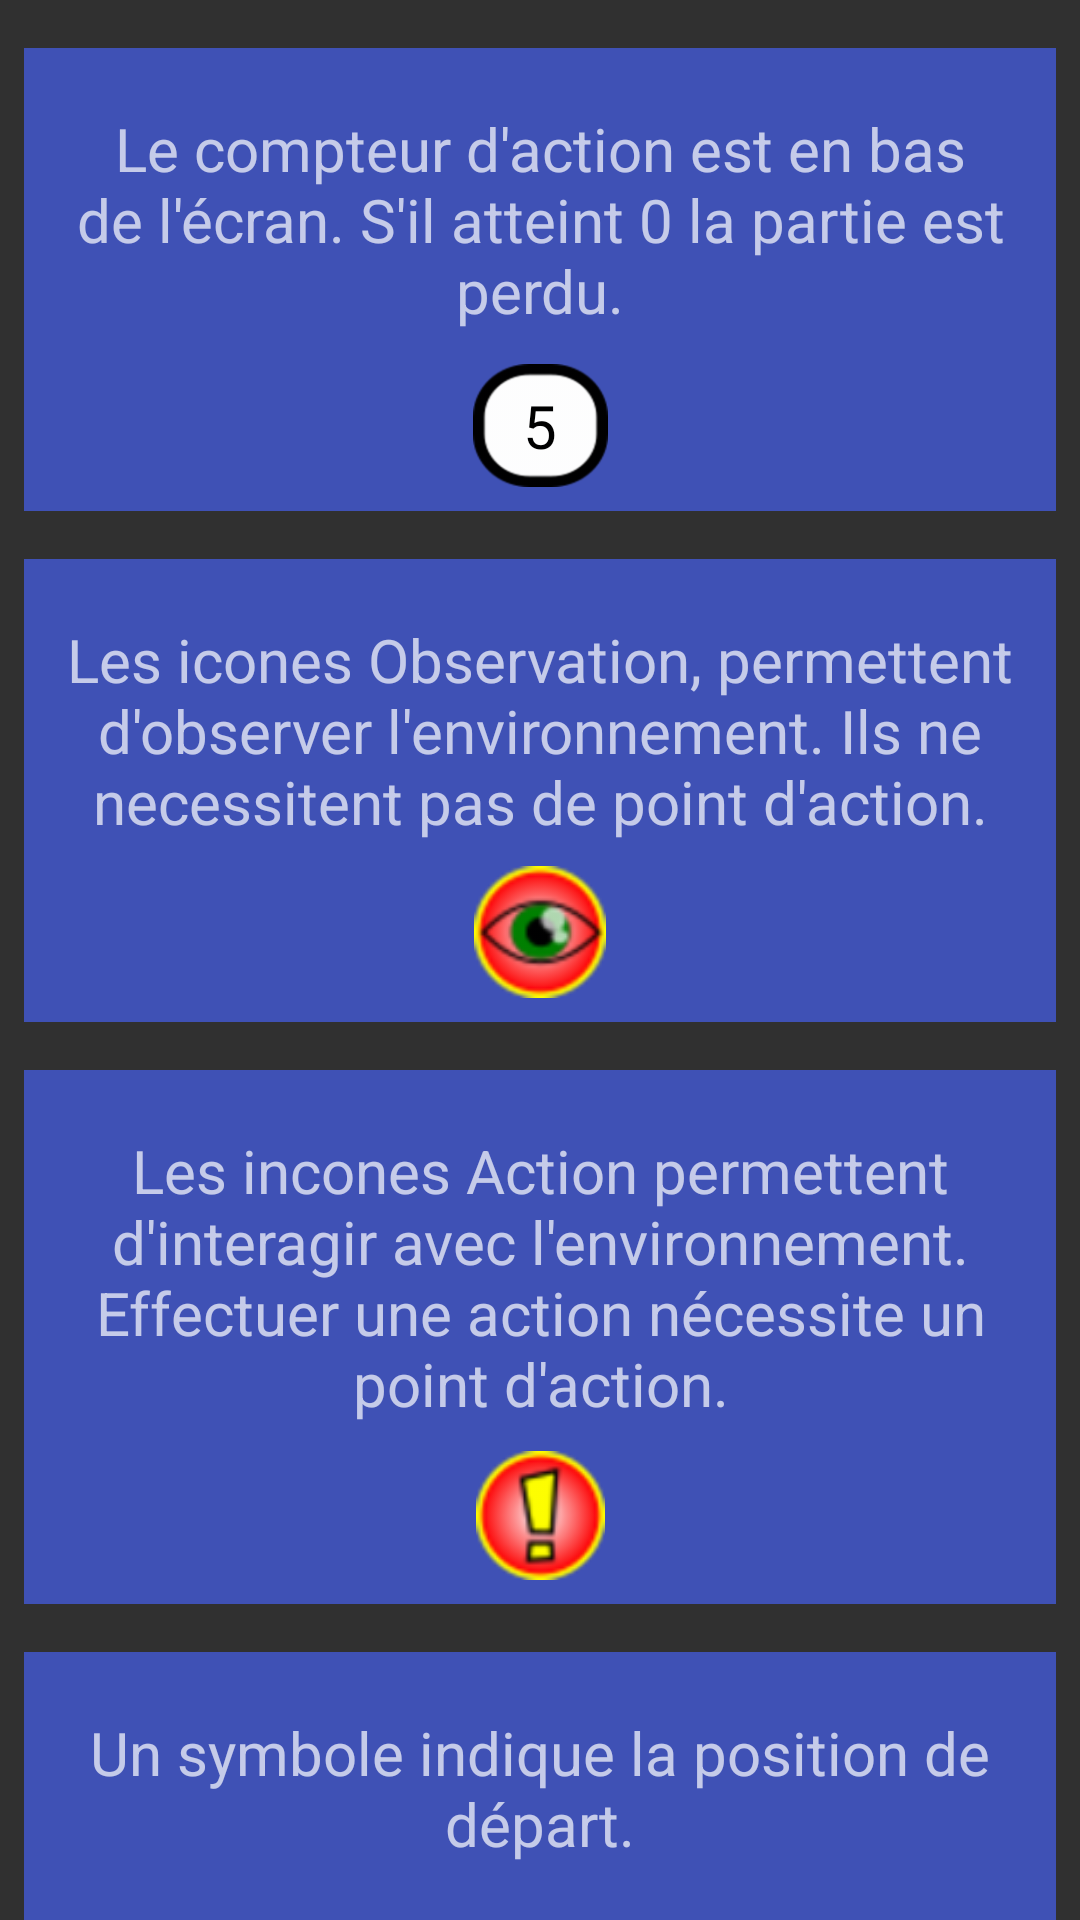

Android layout source for this screen:
<!-- AndroidManifest.xml: application theme AppTheme -->
<!-- res/layout/activity_rules.xml -->
<?xml version="1.0" encoding="utf-8"?>
<android.support.v4.widget.NestedScrollView xmlns:app="http://schemas.android.com/apk/res-auto"
    xmlns:tools="http://schemas.android.com/tools"
    android:layout_width="match_parent"
    android:layout_height="match_parent"
    android:fillViewport="true"
    xmlns:android="http://schemas.android.com/apk/res/android">

    <android.support.constraint.ConstraintLayout xmlns:android="http://schemas.android.com/apk/res/android"
        xmlns:app="http://schemas.android.com/apk/res-auto"
        xmlns:tools="http://schemas.android.com/tools"
        android:id="@+id/constraintLayout"
        android:layout_width="match_parent"
        android:layout_height="match_parent"
        tools:context=".RulesActivity">


        <TextView
            android:id="@+id/textView_counter"
            style="@style/rules"
            android:text="@string/Rules"
            app:layout_constraintBottom_toBottomOf="parent"
            app:layout_constraintEnd_toEndOf="parent"
            app:layout_constraintStart_toStartOf="parent"
            app:layout_constraintTop_toTopOf="parent"
            app:layout_constraintVertical_bias="0.0" />

        <TextView
            android:id="@+id/textView_obs"
            style="@style/rules"
            android:text="@string/Rules2"
            app:layout_constraintBottom_toBottomOf="parent"
            app:layout_constraintEnd_toEndOf="parent"
            app:layout_constraintStart_toStartOf="parent"
            app:layout_constraintTop_toBottomOf="@+id/textView_counter"
            app:layout_constraintVertical_bias="0.0" />

        <TextView
            android:id="@+id/textView_action"
            android:text="@string/Rules3"
            style="@style/rules"
            app:layout_constraintBottom_toBottomOf="parent"
            app:layout_constraintEnd_toEndOf="parent"
            app:layout_constraintStart_toStartOf="parent"
            app:layout_constraintTop_toBottomOf="@+id/textView_obs"
            app:layout_constraintVertical_bias="0.0" />

        <TextView
            android:id="@+id/textView_start"
            style="@style/rules"
            android:text="@string/positionDépart"
            app:layout_constraintBottom_toBottomOf="parent"
            app:layout_constraintEnd_toEndOf="parent"
            app:layout_constraintHorizontal_bias="1.0"
            app:layout_constraintStart_toStartOf="parent"
            app:layout_constraintTop_toBottomOf="@+id/textView_action"
            app:layout_constraintVertical_bias="0.0" />

        <TextView
            android:id="@+id/text_arrows"
            style="@style/rules"
            android:text="@string/rulesArrows"
            app:layout_constraintBottom_toBottomOf="parent"
            app:layout_constraintEnd_toEndOf="parent"
            app:layout_constraintHorizontal_bias="0.0"
            app:layout_constraintStart_toStartOf="parent"
            app:layout_constraintTop_toBottomOf="@+id/textView_start"
            app:layout_constraintVertical_bias="0.0" />

        <ImageView
                android:id="@+id/image_obs"
                android:layout_width="48dp"
                android:layout_height="44dp"
                android:layout_marginBottom="8dp"
                android:layout_marginEnd="8dp"
                android:layout_marginLeft="8dp"
                android:layout_marginRight="8dp"
                android:layout_marginStart="8dp"
                android:layout_marginTop="8dp"
                app:layout_constraintBottom_toBottomOf="@+id/textView_obs"
                app:layout_constraintEnd_toEndOf="parent"
                app:layout_constraintStart_toStartOf="parent"
                app:layout_constraintTop_toTopOf="@+id/textView_obs"
                app:layout_constraintVertical_bias="1.0"
                app:srcCompat="@drawable/buttonvue" />

        <ImageView
                android:id="@+id/image_action"
                android:layout_width="51dp"
                android:layout_height="43dp"
                android:layout_marginBottom="8dp"
                android:layout_marginEnd="8dp"
                android:layout_marginLeft="8dp"
                android:layout_marginRight="8dp"
                android:layout_marginStart="8dp"
                android:layout_marginTop="8dp"
                app:layout_constraintBottom_toBottomOf="@+id/textView_action"
                app:layout_constraintEnd_toEndOf="parent"
                app:layout_constraintStart_toStartOf="parent"
                app:layout_constraintTop_toTopOf="@+id/textView_action"
                app:layout_constraintVertical_bias="1.0"
                app:srcCompat="@drawable/buttonaction" />

        <TextView
            android:id="@+id/text_counter"
            android:layout_width="45dp"
            android:layout_height="41dp"
            android:layout_marginBottom="8dp"
            android:layout_marginEnd="8dp"
            android:layout_marginLeft="8dp"
            android:layout_marginRight="8dp"
            android:layout_marginStart="8dp"
            android:layout_marginTop="8dp"
            android:background="@drawable/fondtextview"
            android:gravity="center"
            android:text="@string/_5"
            android:textColor="#000000"
            android:textSize="20sp"
            app:layout_constraintBottom_toBottomOf="@+id/textView_counter"
            app:layout_constraintEnd_toEndOf="parent"
            app:layout_constraintStart_toStartOf="parent"
            app:layout_constraintTop_toTopOf="parent"
            app:layout_constraintVertical_bias="1.0" />

        <ImageView
            android:id="@+id/imageView"
            android:layout_width="wrap_content"
            android:layout_height="wrap_content"
            android:layout_marginBottom="8dp"
            android:layout_marginEnd="8dp"
            android:layout_marginLeft="8dp"
            android:layout_marginRight="8dp"
            android:layout_marginStart="8dp"
            android:layout_marginTop="8dp"
            app:layout_constraintBottom_toBottomOf="@+id/textView_start"
            app:layout_constraintEnd_toEndOf="parent"
            app:layout_constraintStart_toStartOf="@+id/textView_start"
            app:layout_constraintTop_toTopOf="@+id/textView_start"
            app:layout_constraintVertical_bias="1.0"
            app:srcCompat="@drawable/buton" />

        <Button
            android:id="@+id/button_return"
            android:layout_width="match_parent"
            android:layout_height="wrap_content"
            android:layout_marginStart="8dp"
            android:layout_marginLeft="8dp"
            android:layout_marginTop="32dp"
            android:layout_marginEnd="8dp"
            android:layout_marginRight="8dp"
            android:text="@string/retour_menu"
            app:layout_constraintBottom_toBottomOf="parent"
            app:layout_constraintEnd_toEndOf="parent"
            app:layout_constraintHorizontal_bias="0.0"
            app:layout_constraintStart_toStartOf="parent"
            app:layout_constraintTop_toBottomOf="@+id/text_arrows" />

        <ImageView
            android:id="@+id/image_arrows"
            android:layout_width="wrap_content"
            android:layout_height="wrap_content"
            android:layout_marginEnd="8dp"
            android:layout_marginRight="8dp"
            app:layout_constraintBottom_toBottomOf="@+id/text_arrows"
            app:layout_constraintEnd_toEndOf="@+id/text_arrows"
            app:layout_constraintStart_toStartOf="@+id/text_arrows"
            app:layout_constraintTop_toTopOf="@+id/text_arrows"
            app:layout_constraintVertical_bias="0.95"
            app:srcCompat="@drawable/arrow_all" />

    </android.support.constraint.ConstraintLayout>
</android.support.v4.widget.NestedScrollView>
<!-- resources referenced by this layout -->
<resources>
  <!-- drawable arrow_all: png bitmap (drawable-hdpi, 7994 bytes) -->
  <!-- drawable buton: png bitmap (drawable-hdpi, 620 bytes) -->
  <!-- drawable buttonaction: png bitmap (drawable-hdpi, 1754 bytes) -->
  <!-- drawable buttonvue: png bitmap (drawable-hdpi, 1903 bytes) -->
  <!-- drawable fondtextview: png bitmap (drawable-hdpi, 1770 bytes) -->
  <string name="Rules">Le compteur d\'action est en bas de l\'écran. S\'il atteint 0 la partie est perdu.</string>
  <string name="Rules2">Les icones Observation, permettent d\'observer l\'environnement. Ils ne necessitent pas de point d\'action. </string>
  <string name="Rules3">Les incones Action permettent d\'interagir avec l\'environnement. Effectuer une action nécessite un point d\'action.</string>
  <string name="_5">5</string>
  <string name="retour_menu">Retour menu</string>
  <string name="rulesArrows">Les icons flèche permettent de vous déplacer d\'une salle à une autre pour une action.</string>
  <style name="rules">
          <item name="android:layout_width">match_parent</item>
          <item name="android:layout_height">wrap_content</item>
          <item name="android:layout_marginBottom">8dp</item>
          <item name="android:layout_marginLeft">8dp</item>
          <item name="android:layout_marginRight">8dp</item>
          <item name="android:layout_marginTop">16dp</item>
          <item name="android:background">@color/colorPrimary</item>
          <item name="android:gravity">center</item>
          <item name="android:textSize">20sp</item>
          <item name="android:paddingBottom">60dp</item>
          <item name="android:paddingTop">20dp</item>
          <item name="android:paddingLeft">10dp</item>
          <item name="android:paddingRight">10dp</item>
      </style>
  <style name="AppTheme" parent="Theme.AppCompat.NoActionBar">
          
          <item name="colorPrimary">@color/colorPrimary</item>
          <item name="colorPrimaryDark">@color/colorPrimaryDark</item>
          <item name="colorAccent">@color/colorAccent</item>
      </style>
  <color name="colorPrimary">#3f51b5</color>
  <color name="colorPrimaryDark">#e1e2ed</color>
  <color name="colorAccent">#FF4081</color>
</resources>
